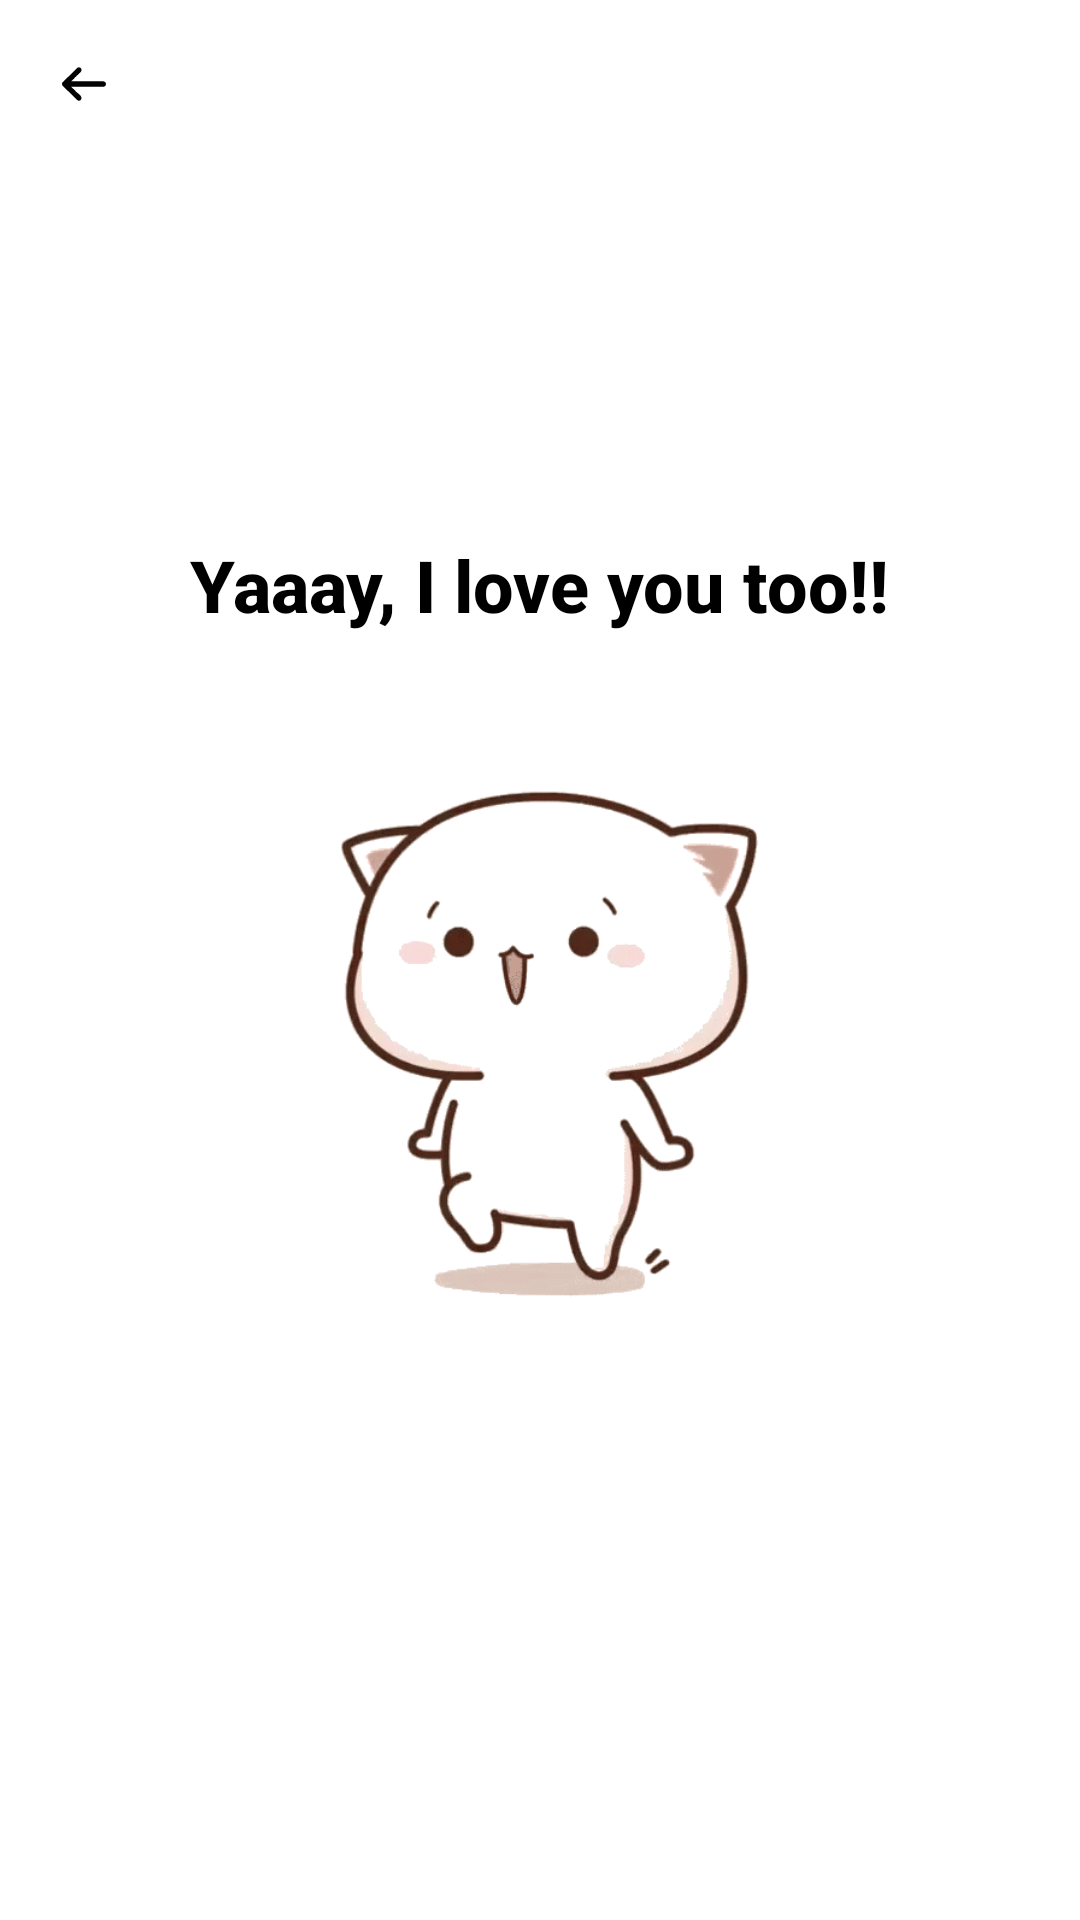

Reconstruct the res/layout file that produces this screen, plus the resources it refers to.
<!-- AndroidManifest.xml: application theme Theme.DoYouLoveMe -->
<!-- res/layout/activity_yes.xml -->
<RelativeLayout
    xmlns:android="http://schemas.android.com/apk/res/android"
    android:layout_width="match_parent"
    android:layout_height="match_parent"
    android:background="@color/white">

    <ImageView
        android:id="@+id/backIcon"
        android:layout_width="24dp"
        android:layout_height="24dp"
        android:layout_alignParentStart="true"
        android:layout_alignParentTop="true"
        android:layout_margin="16dp"
        android:src="@drawable/ic_back" />

    <LinearLayout
        android:layout_width="match_parent"
        android:layout_height="wrap_content"
        android:orientation="vertical"
        android:gravity="center"
        android:padding="16dp"
        android:layout_centerInParent="true">

        <TextView
            android:layout_width="wrap_content"
            android:layout_height="wrap_content"
            android:text="@string/i_love_you"
            android:textSize="24sp"
            android:textColor="#000000"
            android:textStyle="bold"
            android:layout_marginBottom="30dp"
            android:fontFamily="sans-serif-medium" />

        <ImageView
            android:id="@+id/gifYes"
            android:layout_width="200dp"
            android:layout_height="200dp"
            android:src="@drawable/happycat"
            android:scaleType="centerCrop"
            android:layout_marginBottom="20dp" />
    </LinearLayout>

</RelativeLayout>
<!-- resources referenced by this layout -->
<resources>
  <!-- drawable happycat: gif bitmap (drawable, 375371 bytes) -->
  <!-- drawable ic_back: vector/xml drawable (drawable, 3068 chars, omitted) -->
  <string name="i_love_you">Yaaay, I love you too!!</string>
  <style name="Theme.DoYouLoveMe" parent="Base.Theme.DoYouLoveMe" />
  <style name="Base.Theme.DoYouLoveMe" parent="Theme.Material3.DayNight.NoActionBar">
          
          
      </style>
  <!-- not gathered from this repository: default colours our renderer supplied (Android Studio template values) -->
  <color name="white">#FFFFFFFF</color>
</resources>
